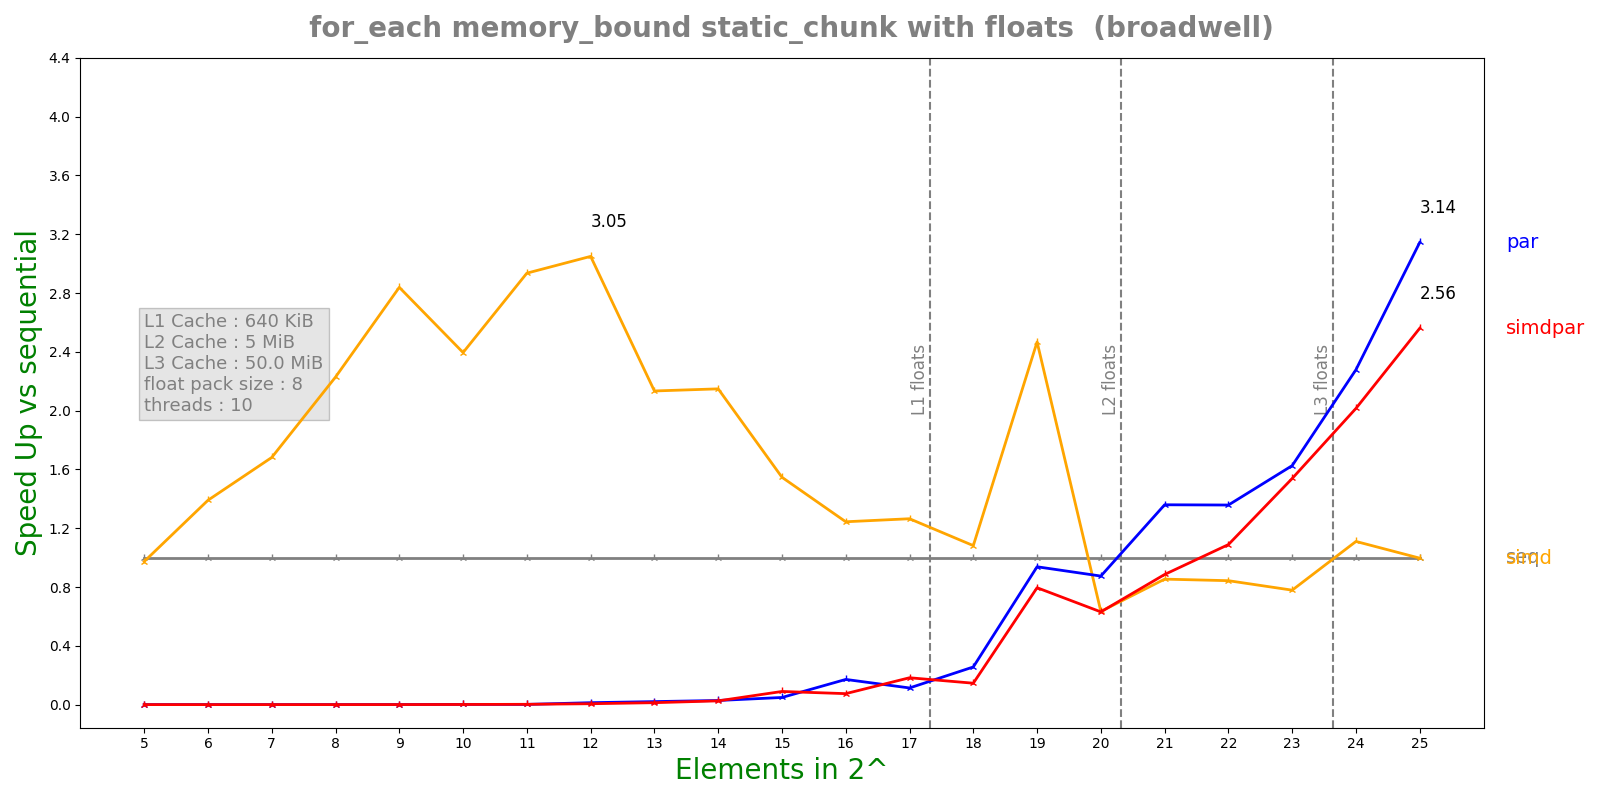

Source data for this figure (header and first rows):
n, lane, threads, seq, simd, par, simdpar
5, 8, 10, 4.228e-08, 4.344e-08, 0.0007583, 0.0005217
6, 8, 10, 5.736e-08, 4.126e-08, 0.0005233, 0.000721
7, 8, 10, 8.72e-08, 5.186e-08, 0.0005956, 0.0006432
8, 8, 10, 1.4944e-07, 6.706e-08, 0.0006767, 0.0007832
9, 8, 10, 2.6752e-07, 9.424e-08, 0.0005867, 0.0006829
10, 8, 10, 5.205e-07, 2.1732e-07, 0.0003186, 0.0005434
11, 8, 10, 9.4125e-07, 3.2068e-07, 0.0006283, 0.0004476
12, 8, 10, 2.2015e-06, 7.2196e-07, 0.0001679, 0.0003625
13, 8, 10, 4.874e-06, 2.28428e-06, 0.0002376, 0.0003687
14, 8, 10, 9.74475e-06, 4.53636e-06, 0.000346, 0.000382
15, 8, 10, 1.98567e-05, 1.28389e-05, 0.0004087, 0.000222
16, 8, 10, 4.15143e-05, 3.33733e-05, 0.0002422, 0.000556
17, 8, 10, 0.0001229, 9.72043e-05, 0.001085, 0.0006725
18, 8, 10, 0.0001929, 0.0001783, 0.0007529, 0.001324
19, 8, 10, 0.001001, 0.0004056, 0.001067, 0.001258
20, 8, 10, 0.0009019, 0.001423, 0.001031, 0.00143
21, 8, 10, 0.002926, 0.003427, 0.002152, 0.003304
22, 8, 10, 0.006048, 0.007173, 0.004454, 0.005555
23, 8, 10, 0.009664, 0.01241, 0.005943, 0.006281
24, 8, 10, 0.01929, 0.01738, 0.008465, 0.009571
25, 8, 10, 0.04009, 0.04024, 0.01275, 0.01566
